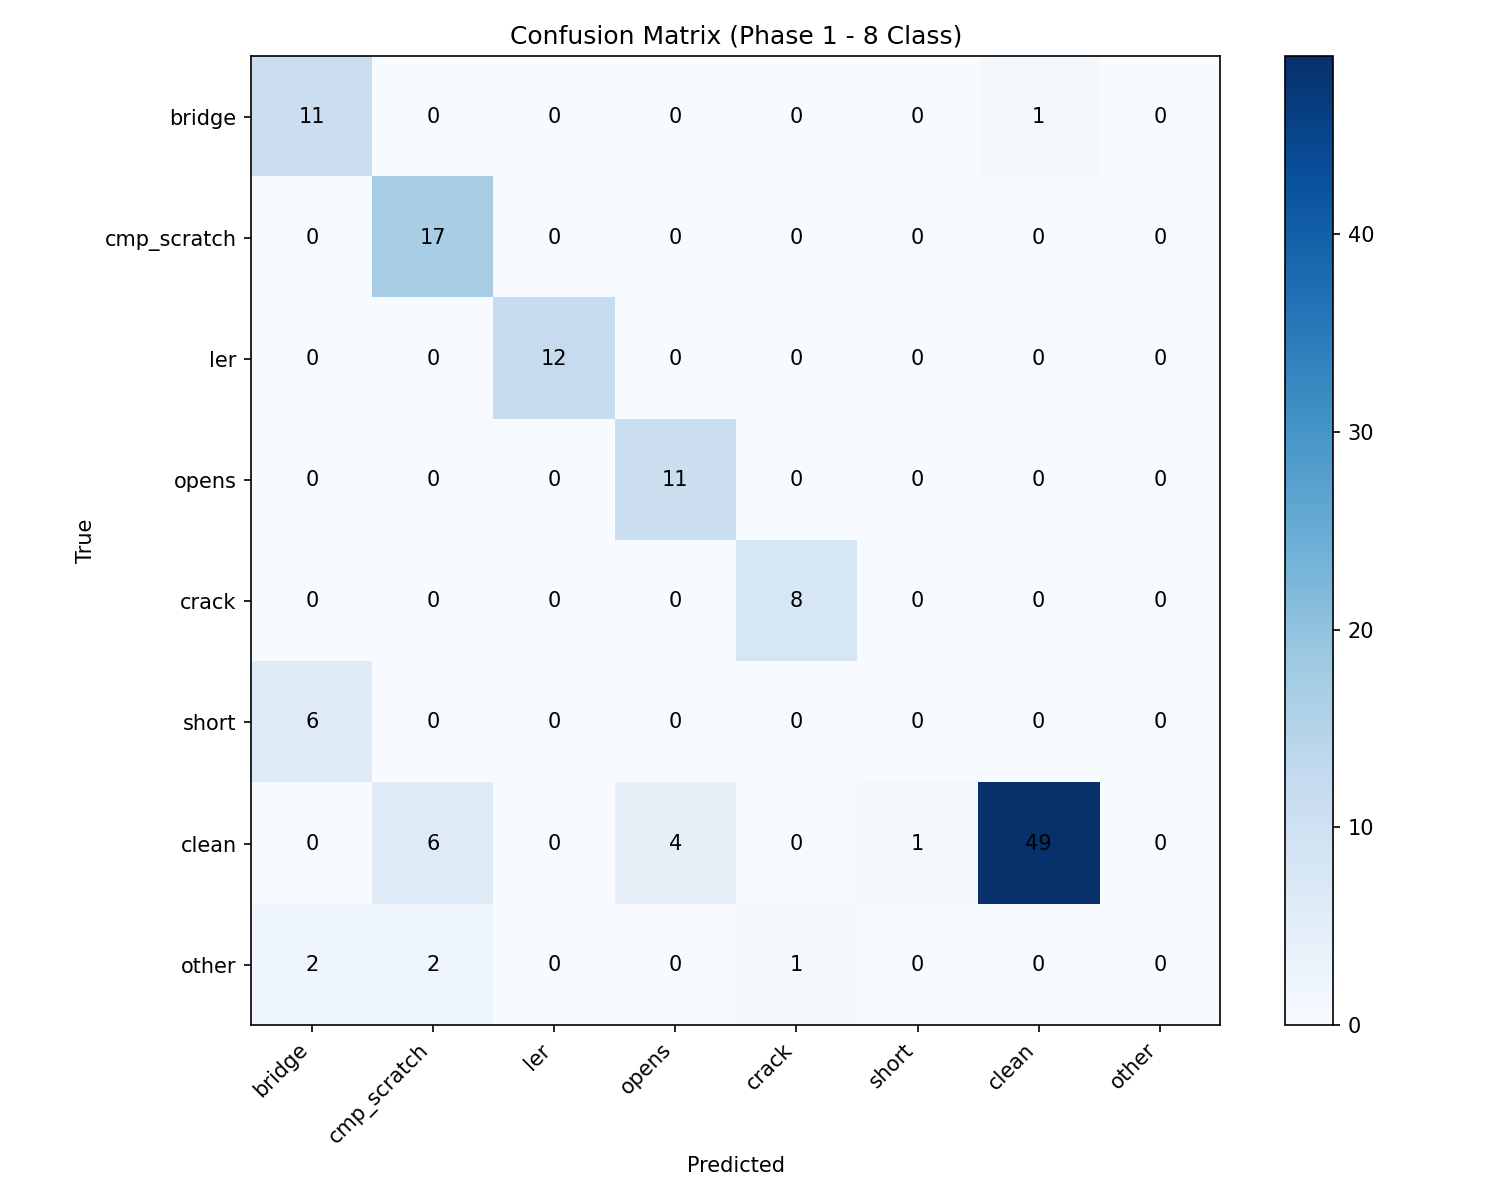

Source data for this figure (header and first rows):
11, 0, 0, 0, 0, 0, 1, 0
0, 17, 0, 0, 0, 0, 0, 0
0, 0, 12, 0, 0, 0, 0, 0
0, 0, 0, 11, 0, 0, 0, 0
0, 0, 0, 0, 8, 0, 0, 0
6, 0, 0, 0, 0, 0, 0, 0
0, 6, 0, 4, 0, 1, 49, 0
2, 2, 0, 0, 1, 0, 0, 0
